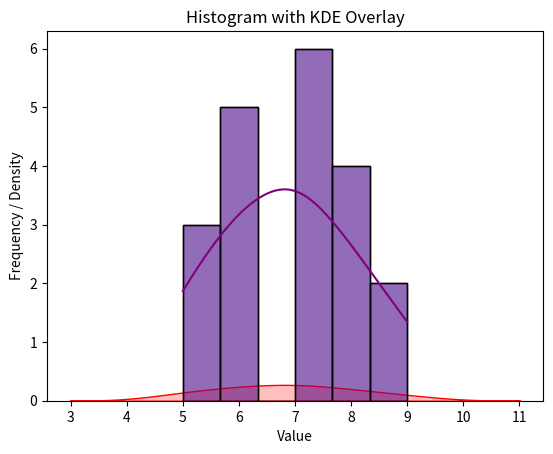

The matplotlib source for this figure:
# Assignment: 3 || Exploring Seaborn: Creating Histograms and KDE Plots ||

#  Seaborn Examples: Histogram, KDE Plot, and Combined Plot
# ============================================================

import seaborn as sns
import matplotlib.pyplot as plt

# Sample dataset
data = [7, 8, 5, 6, 7, 9, 6, 5, 6, 7, 8, 7, 6, 7, 5, 8, 9, 6, 7, 8]


# 1. HISTOGRAM
# ============================================================
sns.histplot(data, bins=6, color="skyblue", edgecolor="black")
plt.title("Seaborn Histogram Example")
plt.xlabel("Value")
plt.ylabel("Frequency")
plt.show()



# 2. KDE (Kernel Density Estimation) PLOT
# ============================================================
sns.kdeplot(data, fill=True, color="red")
plt.title("Seaborn KDE Plot Example")
plt.xlabel("Value")
plt.ylabel("Density")
plt.show()


# 3. HISTOGRAM + KDE COMBINED
# ============================================================
sns.histplot(data, bins=6, kde=True, color="purple")
plt.title("Histogram with KDE Overlay")
plt.xlabel("Value")
plt.ylabel("Frequency / Density")
plt.show()
